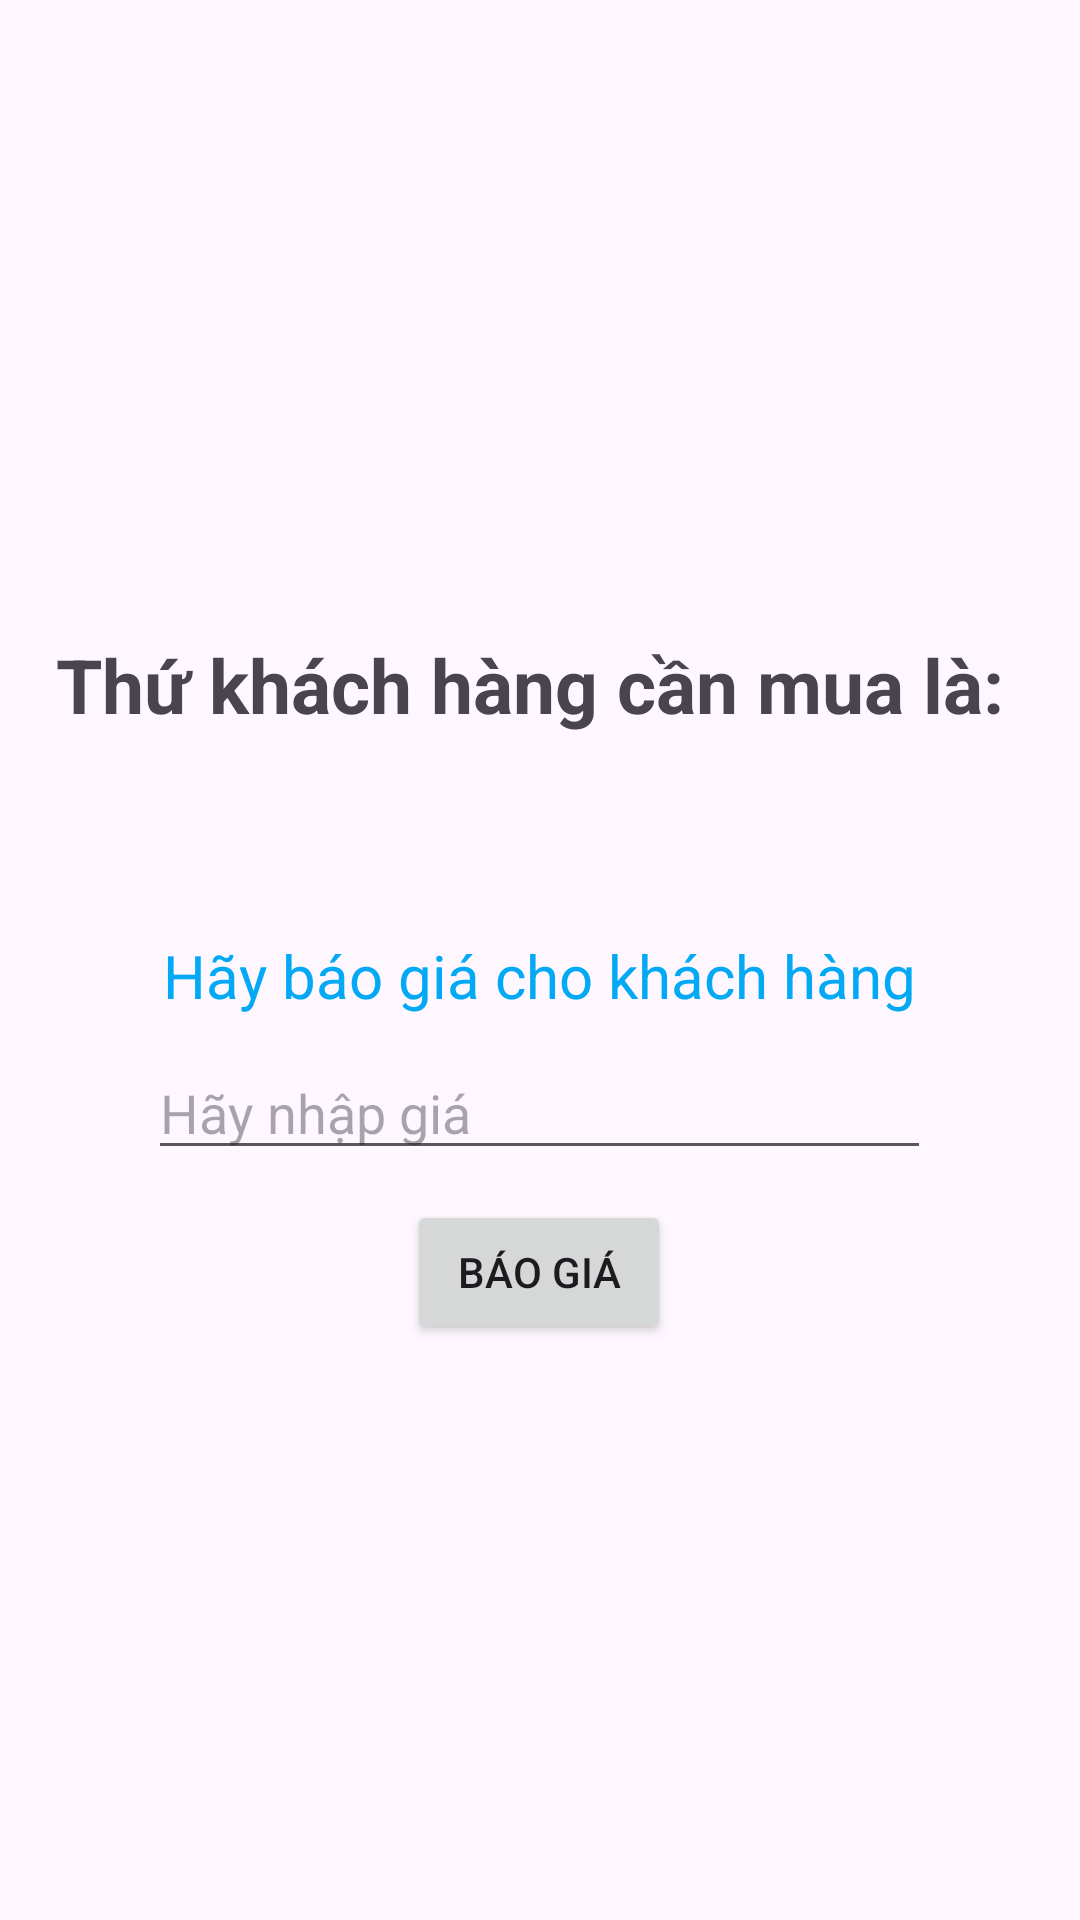

This screen was rendered from an Android layout file. Write that file and the resources it references.
<!-- AndroidManifest.xml: application theme Theme.Lab4_PH35237 -->
<!-- res/layout/bai6.xml -->
<?xml version="1.0" encoding="utf-8"?>
<LinearLayout xmlns:android="http://schemas.android.com/apk/res/android"
    xmlns:tools="http://schemas.android.com/tools"
    android:orientation="vertical"
    android:layout_width="match_parent"
    android:gravity="center"
    android:layout_height="match_parent">
    <LinearLayout
        android:orientation="vertical"
        android:layout_width="wrap_content"
        android:layout_height="100dp"

        android:gravity="center">
        <TextView
            android:layout_width="wrap_content"
            android:layout_height="wrap_content"
            android:text="Thứ khách hàng cần mua là: "
            android:textStyle="bold"
            android:textSize="25dp"
            />
        <TextView
            android:gravity="center"
            android:id="@+id/Ten"
            android:layout_width="match_parent"
            android:layout_height="wrap_content"
            android:text=""
            android:textSize="20dp"
            android:textStyle="bold"
            android:textColor="#00BCD4"
            />
    </LinearLayout>
    <LinearLayout
        android:orientation="vertical"
        android:gravity="center"
        android:layout_width="wrap_content"
        android:layout_height="wrap_content">
        <TextView
            android:layout_marginTop="20dp"
            android:layout_width="wrap_content"
            android:layout_height="wrap_content"
            android:text=" Hãy báo giá cho khách hàng "
            android:textColor="#03A9F4"
            android:textSize="20dp"/>

        <EditText
            android:id="@+id/gia"
            android:layout_width="match_parent"
            android:layout_height="wrap_content"
            android:layout_marginTop="10dp"
            android:backgroundTint="#595858"
            android:hint="Hãy nhập giá"
            android:inputType="number"


            tools:ignore="TouchTargetSizeCheck" />

        <Button
            android:id="@+id/btn_baoGia"
            android:layout_width="wrap_content"
            android:layout_height="wrap_content"
            android:text="Báo giá"
            android:layout_marginTop="10dp"

            />
    </LinearLayout>






</LinearLayout>
<!-- resources referenced by this layout -->
<resources>
  <style name="Theme.Lab4_PH35237" parent="Base.Theme.Lab4_PH35237" />
  <style name="Base.Theme.Lab4_PH35237" parent="Theme.Material3.DayNight.NoActionBar">
          
          
      </style>
</resources>
